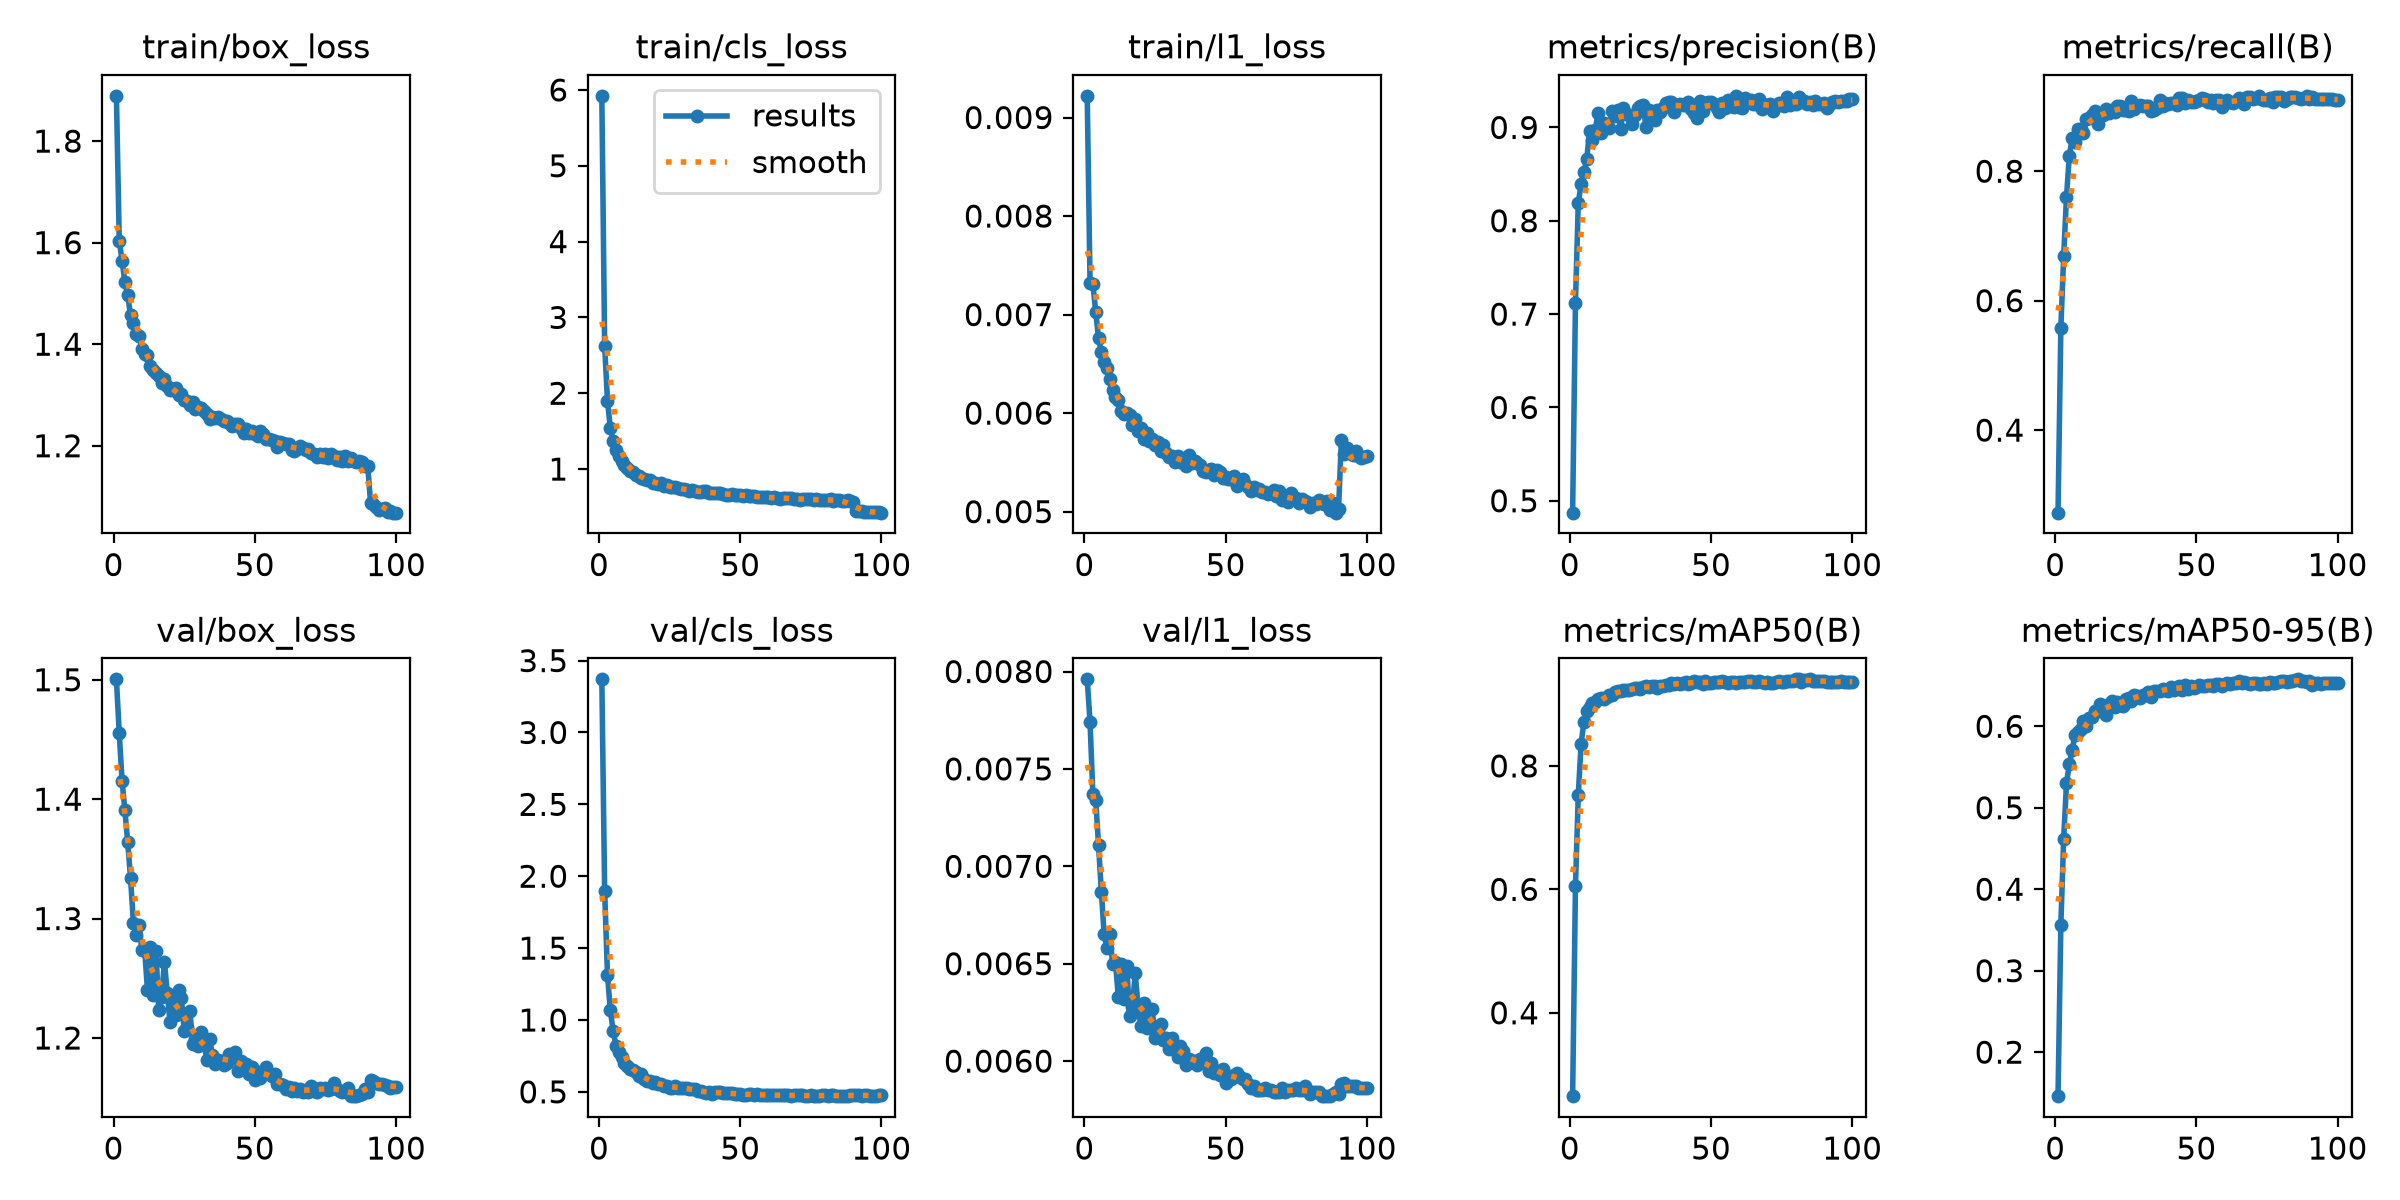

The table this chart was drawn from, first rows:
epoch, time, train/box_loss, train/cls_loss, train/l1_loss, metrics/precision(B), metrics/recall(B), metrics/mAP50(B), metrics/mAP50-95(B), val/box_loss, val/cls_loss, val/l1_loss, lr/pg0, lr/pg1, lr/pg2
1, 66.02, 1.889, 5.923, 0.00922, 0.4873, 0.2725, 0.265, 0.146, 1.5, 3.37, 0.00796, 0.0001385, 0.0001385, 0.0001385
2, 92.09, 1.604, 2.628, 0.00732, 0.7118, 0.5584, 0.6048, 0.3562, 1.455, 1.901, 0.00774, 0.0002748, 0.0002748, 0.0002748
3, 120.4, 1.564, 1.9, 0.00731, 0.8193, 0.6685, 0.7529, 0.462, 1.415, 1.316, 0.00737, 0.0004083, 0.0004083, 0.0004083
4, 146.3, 1.522, 1.543, 0.00703, 0.8392, 0.7604, 0.836, 0.5302, 1.391, 1.067, 0.00734, 0.0004046, 0.0004046, 0.0004046
5, 171.4, 1.496, 1.369, 0.00676, 0.8521, 0.8236, 0.8713, 0.5533, 1.364, 0.9266, 0.00711, 0.0004005, 0.0004005, 0.0004005
6, 196.8, 1.457, 1.256, 0.00662, 0.866, 0.851, 0.8886, 0.571, 1.334, 0.8212, 0.00687, 0.0003964, 0.0003964, 0.0003964
7, 222.1, 1.442, 1.168, 0.00652, 0.8966, 0.8444, 0.8952, 0.5888, 1.297, 0.774, 0.00665, 0.0003922, 0.0003922, 0.0003922
8, 247.5, 1.421, 1.104, 0.00646, 0.887, 0.8653, 0.9019, 0.593, 1.286, 0.7403, 0.00658, 0.0003881, 0.0003881, 0.0003881
9, 272.6, 1.417, 1.051, 0.00635, 0.897, 0.8655, 0.9042, 0.5963, 1.295, 0.7042, 0.00665, 0.000384, 0.000384, 0.000384
10, 297.7, 1.391, 1.017, 0.00623, 0.9157, 0.8583, 0.9083, 0.6064, 1.274, 0.6814, 0.0065, 0.0003798, 0.0003798, 0.0003798
11, 322.7, 1.38, 0.9806, 0.00616, 0.8936, 0.8801, 0.9104, 0.6008, 1.274, 0.6589, 0.00651, 0.0003757, 0.0003757, 0.0003757
12, 349.1, 1.378, 0.9616, 0.00613, 0.9046, 0.8815, 0.9089, 0.61, 1.24, 0.6527, 0.00633, 0.0003716, 0.0003716, 0.0003716
13, 375, 1.358, 0.9243, 0.00602, 0.9023, 0.8874, 0.9124, 0.6116, 1.277, 0.6396, 0.0065, 0.0003675, 0.0003675, 0.0003675
14, 400.1, 1.35, 0.9065, 0.00599, 0.8999, 0.8932, 0.9147, 0.6184, 1.236, 0.6136, 0.00632, 0.0003633, 0.0003633, 0.0003633
15, 425.7, 1.344, 0.888, 0.006, 0.9171, 0.873, 0.915, 0.6189, 1.273, 0.6222, 0.00649, 0.0003592, 0.0003592, 0.0003592
16, 450.8, 1.338, 0.8725, 0.00598, 0.9125, 0.8872, 0.9198, 0.627, 1.223, 0.5905, 0.00623, 0.0003551, 0.0003551, 0.0003551
17, 476, 1.323, 0.8516, 0.00588, 0.9192, 0.8861, 0.9208, 0.6224, 1.234, 0.5768, 0.00628, 0.0003509, 0.0003509, 0.0003509
18, 501, 1.332, 0.8589, 0.00594, 0.8987, 0.8954, 0.9211, 0.6133, 1.264, 0.5726, 0.00645, 0.0003468, 0.0003468, 0.0003468
19, 525.8, 1.319, 0.8222, 0.00582, 0.9204, 0.8896, 0.9228, 0.6273, 1.238, 0.5642, 0.00628, 0.0003427, 0.0003427, 0.0003427
20, 550.6, 1.31, 0.8177, 0.00585, 0.9142, 0.895, 0.9232, 0.6308, 1.213, 0.5666, 0.00618, 0.0003386, 0.0003386, 0.0003386
21, 576, 1.311, 0.8016, 0.00574, 0.9132, 0.8915, 0.9228, 0.6239, 1.235, 0.5563, 0.0063, 0.0003344, 0.0003344, 0.0003344
22, 603.2, 1.313, 0.8099, 0.0058, 0.9034, 0.9011, 0.9241, 0.6303, 1.219, 0.5544, 0.00617, 0.0003303, 0.0003303, 0.0003303
23, 628.5, 1.3, 0.7797, 0.00572, 0.9137, 0.9001, 0.9267, 0.6265, 1.24, 0.5432, 0.00627, 0.0003262, 0.0003262, 0.0003262
24, 654, 1.302, 0.7886, 0.00574, 0.9206, 0.8949, 0.9257, 0.6248, 1.234, 0.5396, 0.00627, 0.000322, 0.000322, 0.000322
25, 679.1, 1.29, 0.7624, 0.00568, 0.9225, 0.8938, 0.9244, 0.6338, 1.206, 0.5245, 0.00612, 0.0003179, 0.0003179, 0.0003179
26, 704, 1.287, 0.7616, 0.00571, 0.9235, 0.8932, 0.9281, 0.6352, 1.21, 0.5294, 0.00616, 0.0003138, 0.0003138, 0.0003138
27, 728.9, 1.281, 0.7605, 0.00562, 0.9002, 0.908, 0.9288, 0.6306, 1.223, 0.5401, 0.00619, 0.0003097, 0.0003097, 0.0003097
28, 754.6, 1.286, 0.7499, 0.00568, 0.9189, 0.8963, 0.9282, 0.6389, 1.195, 0.5269, 0.00611, 0.0003055, 0.0003055, 0.0003055
29, 779.5, 1.272, 0.733, 0.0056, 0.9118, 0.9006, 0.93, 0.6373, 1.199, 0.5273, 0.00612, 0.0003014, 0.0003014, 0.0003014
30, 804.7, 1.275, 0.736, 0.00555, 0.9076, 0.9021, 0.9301, 0.6351, 1.194, 0.5281, 0.00606, 0.0002973, 0.0002973, 0.0002973
31, 831.3, 1.275, 0.7255, 0.00557, 0.919, 0.9006, 0.9263, 0.6384, 1.205, 0.5268, 0.00612, 0.0002932, 0.0002932, 0.0002932
32, 857.3, 1.268, 0.7158, 0.0055, 0.9161, 0.9015, 0.9294, 0.6386, 1.196, 0.5222, 0.00608, 0.000289, 0.000289, 0.000289
33, 882.9, 1.262, 0.722, 0.00556, 0.921, 0.9006, 0.9301, 0.642, 1.182, 0.5178, 0.00602, 0.0002849, 0.0002849, 0.0002849
34, 908.4, 1.253, 0.7134, 0.0055, 0.9263, 0.8924, 0.9303, 0.6364, 1.199, 0.5165, 0.00608, 0.0002808, 0.0002808, 0.0002808
35, 933.8, 1.257, 0.6997, 0.00552, 0.9274, 0.8952, 0.9307, 0.6428, 1.186, 0.5067, 0.00605, 0.0002766, 0.0002766, 0.0002766
36, 959.7, 1.254, 0.7014, 0.00546, 0.927, 0.8981, 0.9341, 0.6439, 1.178, 0.5043, 0.00598, 0.0002725, 0.0002725, 0.0002725
37, 985.4, 1.257, 0.7041, 0.00558, 0.917, 0.91, 0.9329, 0.6434, 1.182, 0.4975, 0.00601, 0.0002684, 0.0002684, 0.0002684
38, 1011, 1.253, 0.7061, 0.00549, 0.9246, 0.9015, 0.9349, 0.6462, 1.18, 0.4936, 0.006, 0.0002643, 0.0002643, 0.0002643
39, 1037, 1.248, 0.6895, 0.00551, 0.9247, 0.9059, 0.9323, 0.645, 1.178, 0.5001, 0.006, 0.0002601, 0.0002601, 0.0002601
40, 1063, 1.248, 0.6896, 0.00549, 0.9237, 0.9043, 0.9337, 0.6438, 1.179, 0.488, 0.00598, 0.000256, 0.000256, 0.000256
41, 1089, 1.245, 0.68, 0.00547, 0.9245, 0.9055, 0.9352, 0.6482, 1.187, 0.4972, 0.00601, 0.0002519, 0.0002519, 0.0002519
42, 1115, 1.24, 0.6778, 0.00541, 0.9272, 0.9052, 0.9328, 0.6445, 1.184, 0.4983, 0.006, 0.0002477, 0.0002477, 0.0002477
43, 1141, 1.243, 0.6904, 0.0054, 0.92, 0.9026, 0.9341, 0.6464, 1.188, 0.4972, 0.00604, 0.0002436, 0.0002436, 0.0002436
44, 1167, 1.242, 0.6749, 0.00542, 0.9152, 0.9133, 0.9375, 0.6501, 1.173, 0.489, 0.00595, 0.0002395, 0.0002395, 0.0002395
45, 1193, 1.235, 0.6632, 0.00543, 0.9105, 0.9133, 0.9351, 0.6447, 1.181, 0.492, 0.00599, 0.0002354, 0.0002354, 0.0002354
46, 1219, 1.224, 0.6546, 0.00537, 0.9279, 0.9047, 0.9362, 0.6506, 1.174, 0.4925, 0.00594, 0.0002312, 0.0002312, 0.0002312
47, 1245, 1.234, 0.675, 0.00542, 0.9181, 0.9106, 0.9331, 0.6454, 1.179, 0.4908, 0.00595, 0.0002271, 0.0002271, 0.0002271
48, 1270, 1.224, 0.6578, 0.0054, 0.9257, 0.9062, 0.9371, 0.6492, 1.17, 0.486, 0.00593, 0.000223, 0.000223, 0.000223
49, 1298, 1.228, 0.6581, 0.00534, 0.927, 0.9076, 0.9345, 0.6475, 1.176, 0.4861, 0.00596, 0.0002188, 0.0002188, 0.0002188
50, 1326, 1.223, 0.6568, 0.00535, 0.9272, 0.9079, 0.9339, 0.6482, 1.165, 0.4842, 0.00589, 0.0002147, 0.0002147, 0.0002147
51, 1352, 1.218, 0.6487, 0.00533, 0.9256, 0.9094, 0.9367, 0.6504, 1.172, 0.4795, 0.00592, 0.0002106, 0.0002106, 0.0002106
52, 1378, 1.229, 0.6516, 0.00533, 0.9213, 0.9127, 0.9357, 0.6489, 1.167, 0.4816, 0.00591, 0.0002065, 0.0002065, 0.0002065
53, 1404, 1.223, 0.65, 0.00536, 0.917, 0.9113, 0.9353, 0.6489, 1.171, 0.4839, 0.00593, 0.0002023, 0.0002023, 0.0002023
54, 1430, 1.213, 0.6394, 0.00526, 0.9262, 0.9067, 0.9375, 0.6502, 1.176, 0.4854, 0.00594, 0.0001982, 0.0001982, 0.0001982
55, 1455, 1.213, 0.6448, 0.00528, 0.9211, 0.9105, 0.9356, 0.6512, 1.17, 0.4764, 0.00592, 0.0001941, 0.0001941, 0.0001941
56, 1481, 1.212, 0.6365, 0.00533, 0.9293, 0.9054, 0.9342, 0.6497, 1.168, 0.4836, 0.00591, 0.0001899, 0.0001899, 0.0001899
57, 1506, 1.208, 0.6332, 0.00528, 0.9233, 0.9105, 0.9358, 0.6515, 1.17, 0.4786, 0.00591, 0.0001858, 0.0001858, 0.0001858
58, 1531, 1.198, 0.6253, 0.00525, 0.9223, 0.9097, 0.9354, 0.6518, 1.162, 0.4765, 0.00588, 0.0001817, 0.0001817, 0.0001817
59, 1560, 1.207, 0.6329, 0.00521, 0.9339, 0.8998, 0.9351, 0.6497, 1.162, 0.481, 0.00586, 0.0001776, 0.0001776, 0.0001776
60, 1585, 1.206, 0.6262, 0.00525, 0.9222, 0.9069, 0.9359, 0.6515, 1.16, 0.4765, 0.00587, 0.0001734, 0.0001734, 0.0001734
... 40 more rows
